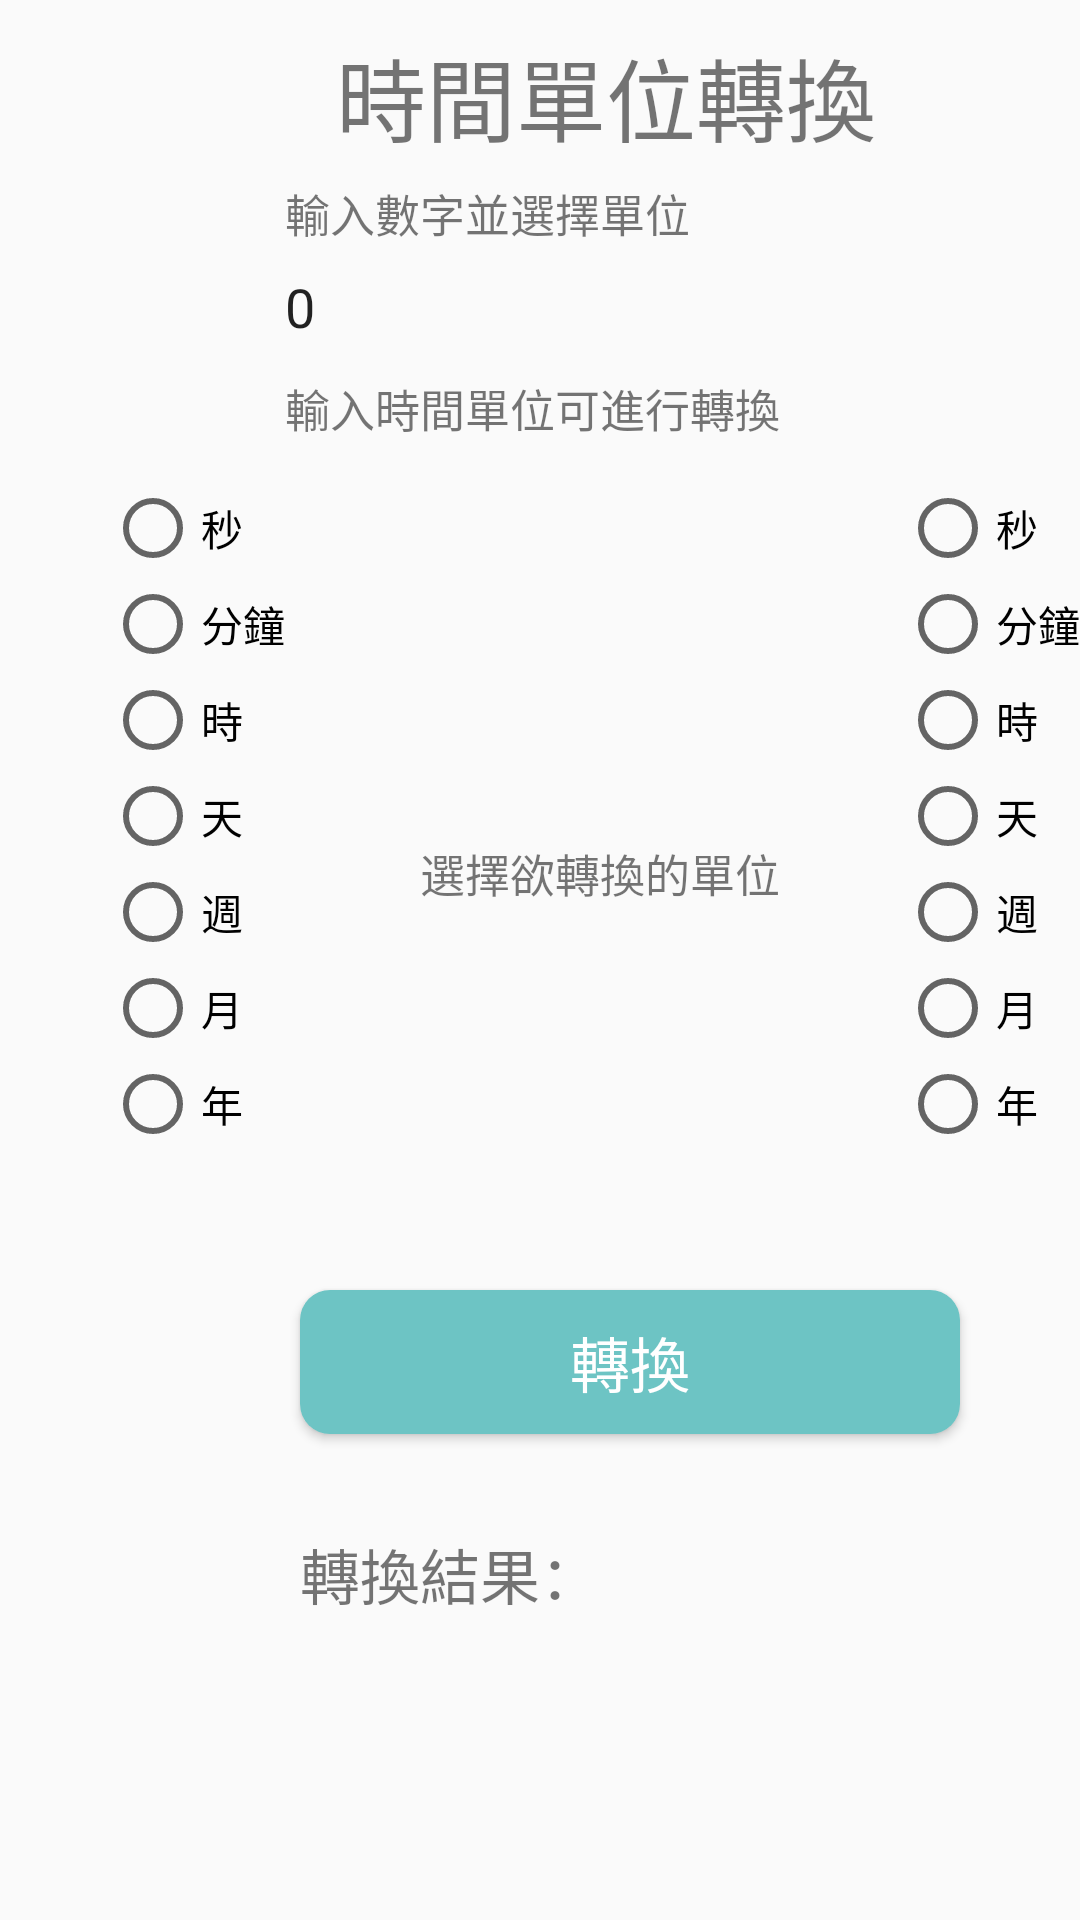

Produce the Android XML layout that renders to this screen, including the resource entries it uses.
<!-- AndroidManifest.xml: application theme AppTheme -->
<!-- res/layout/activity_time.xml -->
<RelativeLayout
    xmlns:android="http://schemas.android.com/apk/res/android"
    xmlns:tools="http://schemas.android.com/tools"
    xmlns:app="http://schemas.android.com/apk/res-auto"
    android:layout_width="match_parent"
    android:layout_height="match_parent"
    tools:context=".TimeActivity">


    <Button
        android:id="@+id/bmi"
        android:layout_width="220dp"
        android:layout_height="wrap_content"
        android:layout_marginLeft="100dp"
        android:layout_marginTop="430dp"
        android:background="@drawable/bg_btn"
        android:onClick="shosToast"
        android:text="轉換"
        android:textColor="#FFFFFF"
        android:textSize="20dp"/>

    <EditText
        android:id="@+id/editText4"
        android:layout_width="wrap_content"
        android:layout_height="wrap_content"
        android:layout_marginLeft="95dp"
        android:layout_marginTop="90dp"
        android:ems="10"
        android:background="@drawable/text_input_shape"
        android:inputType="number|numberDecimal"
        android:text="0"
        />

    <TextView
        android:id="@+id/Description1"
        android:layout_width="wrap_content"
        android:layout_height="wrap_content"
        android:layout_marginLeft="95dp"
        android:layout_marginTop="60dp"
        android:text="輸入數字並選擇單位"
        android:textSize="15dp" />

    <TextView
        android:id="@+id/Description2"
        android:layout_width="wrap_content"
        android:layout_height="wrap_content"
        android:layout_marginLeft="95dp"
        android:layout_marginTop="125dp"
        android:text="輸入時間單位可進行轉換"
        android:textSize="15dp" />

    <TextView
        android:id="@+id/tv5"
        android:layout_width="wrap_content"
        android:layout_height="wrap_content"
        android:layout_marginLeft="112sp"
        android:layout_marginTop="10sp"
        android:text="時間單位轉換"
        android:textSize="30sp" />

    <TextView
        android:id="@+id/tv4"
        android:layout_width="wrap_content"
        android:layout_height="wrap_content"
        android:layout_marginLeft="100sp"
        android:layout_marginTop="510sp"
        android:text="轉換結果："
        android:textSize="20sp" />

    <TextView
        android:id="@+id/tv1"
        android:layout_width="220sp"
        android:layout_height="180dp"
        android:layout_marginLeft="100sp"
        android:layout_marginTop="540sp" />

    <RadioGroup
        android:id="@+id/Rg1"
        android:layout_width="wrap_content"
        android:layout_height="wrap_content"
        android:layout_marginLeft="35sp"
        android:layout_marginTop="160sp"
        android:orientation="vertical">

        <RadioButton
            android:id="@+id/r1"
            android:layout_width="50sp"
            android:layout_height="32dp"
            android:text="秒" />

        <RadioButton
            android:id="@+id/r2"
            android:layout_width="72sp"
            android:layout_height="32dp"
            android:text="分鐘" />

        <RadioButton
            android:id="@+id/r3"
            android:layout_width="50sp"
            android:layout_height="32dp"
            android:text="時" />

        <RadioButton
            android:id="@+id/r4"
            android:layout_width="50sp"
            android:layout_height="32sp"
            android:text="天" />

        <RadioButton
            android:id="@+id/r5"
            android:layout_width="50sp"
            android:layout_height="32dp"
            android:text="週" />

        <RadioButton
            android:id="@+id/r6"
            android:layout_width="50sp"
            android:layout_height="32dp"
            android:text="月" />

        <RadioButton
            android:id="@+id/r7"
            android:layout_width="50sp"
            android:layout_height="32dp"
            android:text="年" />
    </RadioGroup>

    <RadioGroup
        android:id="@+id/Rg2"
        android:layout_width="wrap_content"
        android:layout_height="wrap_content"
        android:layout_marginLeft="300sp"
        android:layout_marginTop="160sp"
        android:orientation="vertical">

        <RadioButton
            android:id="@+id/r8"
            android:layout_width="50sp"
            android:layout_height="32sp"
            android:text="秒" />

        <RadioButton
            android:id="@+id/r9"
            android:layout_width="72dp"
            android:layout_height="32sp"
            android:text="分鐘" />

        <RadioButton
            android:id="@+id/r10"
            android:layout_width="50sp"
            android:layout_height="32sp"
            android:text="時" />

        <RadioButton
            android:id="@+id/r11"
            android:layout_width="50sp"
            android:layout_height="32sp"
            android:text="天" />

        <RadioButton
            android:id="@+id/r12"
            android:layout_width="50sp"
            android:layout_height="32sp"
            android:text="週" />

        <RadioButton
            android:id="@+id/r13"
            android:layout_width="50sp"
            android:layout_height="32sp"
            android:text="月" />

        <RadioButton
            android:id="@+id/r14"
            android:layout_width="50sp"
            android:layout_height="32dp"
            android:text="年" />
    </RadioGroup>

    <TextView
        android:id="@+id/tv"
        android:layout_width="wrap_content"
        android:layout_height="wrap_content"
        android:layout_marginLeft="140dp"
        android:layout_marginTop="280dp"
        android:text="選擇欲轉換的單位"
        android:textSize="15dp" />

</RelativeLayout>
<!-- resources referenced by this layout -->
<resources>
  <!-- drawable bg_btn (drawable) -->
  <?xml version="1.0" encoding="utf-8"?>
  <selector xmlns:android="http://schemas.android.com/apk/res/android">
  
      <item android:state_pressed="true">
          <shape>
              <solid android:color="#24A7A7"/>
              <corners android:radius="10dp"/>
          </shape>
      </item>
      <item android:state_pressed="false">
          <shape>
              <solid android:color="#6DC4C4"/>
              <corners android:radius="10dp"/>
          </shape>
      </item>
  </selector>
  <style name="AppTheme" parent="Theme.AppCompat.Light.DarkActionBar">
          
          <item name="colorPrimary">@color/colorPrimary</item>
          <item name="colorPrimaryDark">@color/colorPrimaryDark</item>
          <item name="colorAccent">@color/colorAccent</item>
      </style>
  <color name="colorPrimary">#009999</color>
  <color name="colorPrimaryDark">#689C97</color>
  <color name="colorAccent">#915C4C</color>
</resources>
